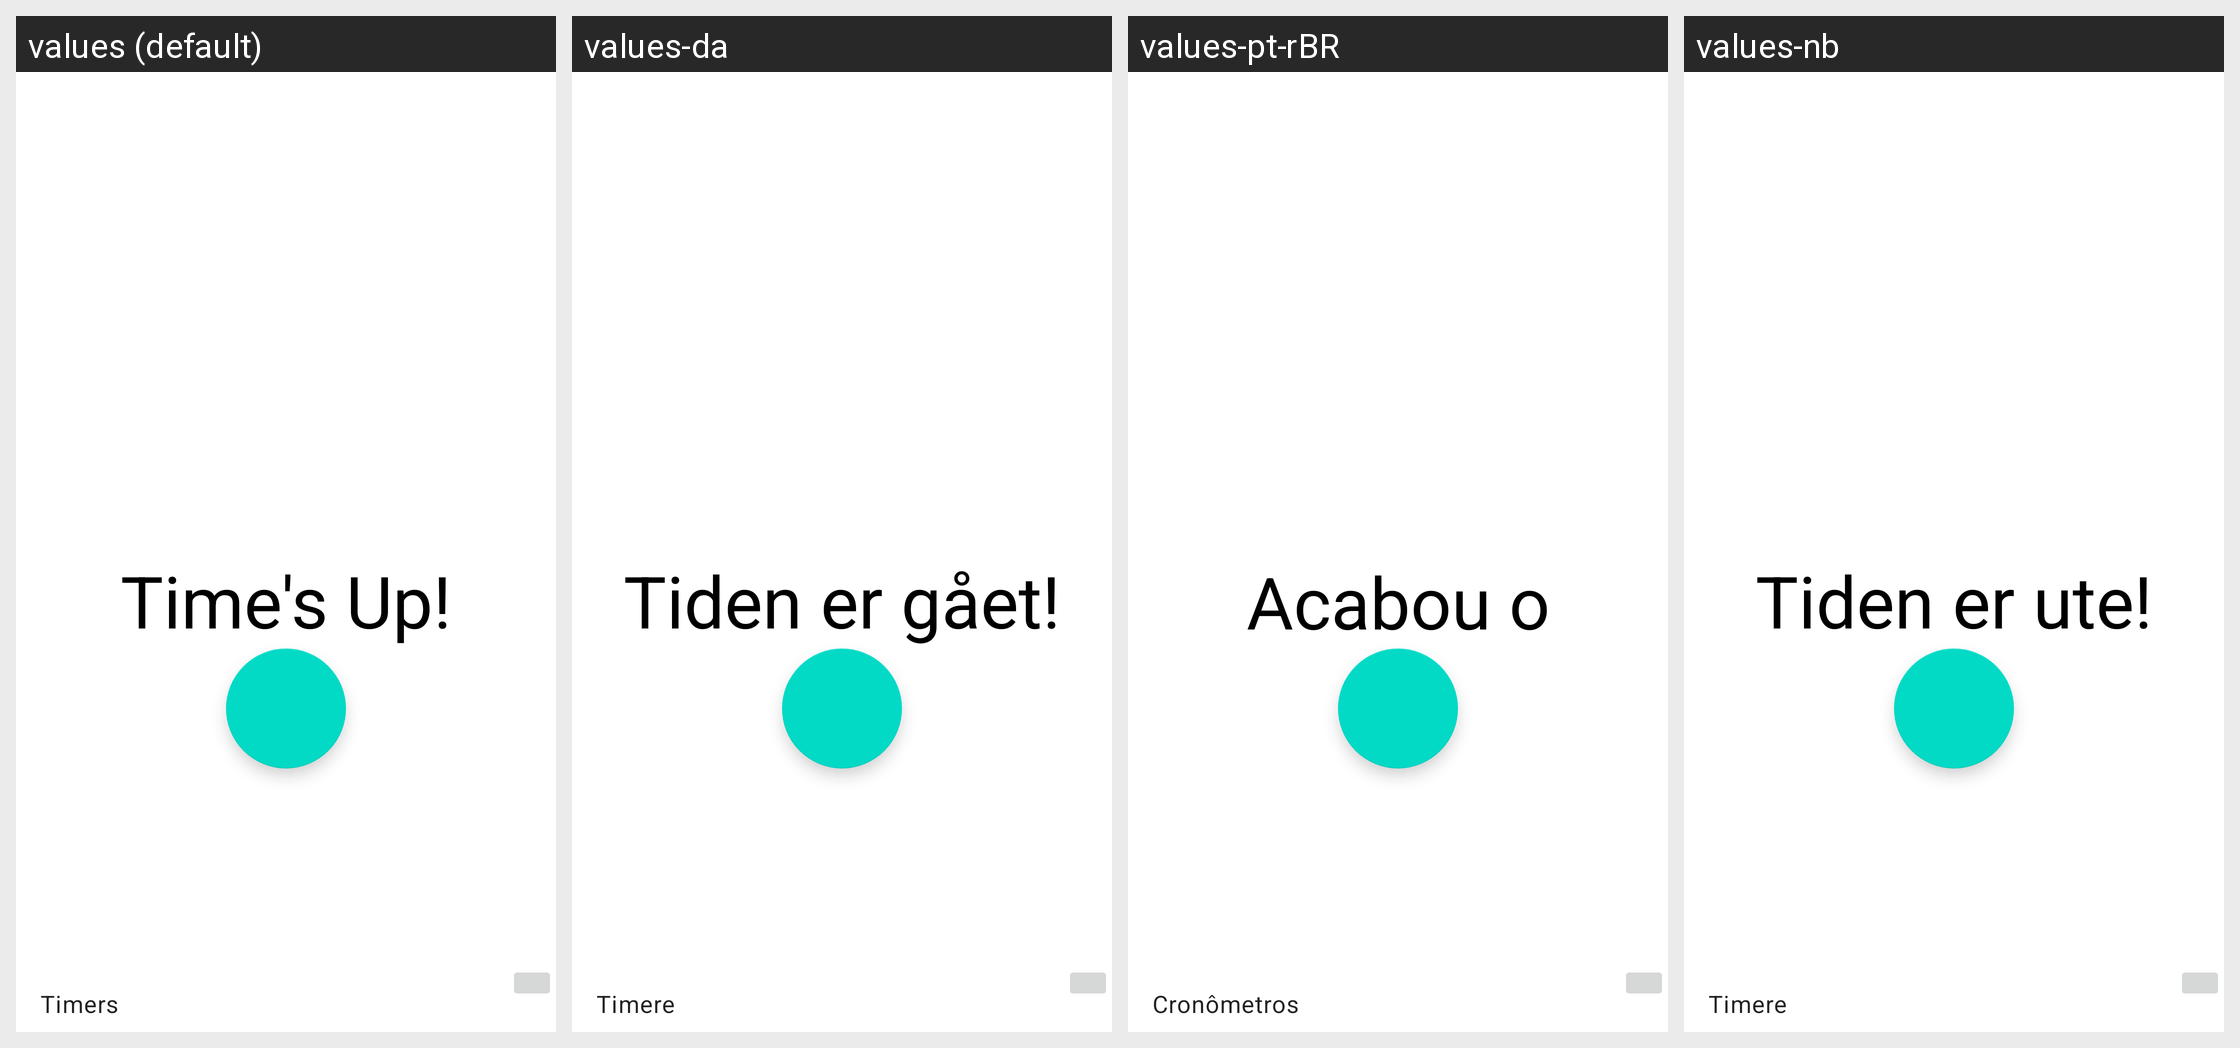

The same Android screen rendered under several of its app's locales, left to right. List the strings drawn on it with the default value and each locale's translation.
Android screen res/layout/timer_sheet_layout.xml rendered under 4 locales, left to right: values (default), values-da, values-pt-rBR, values-nb. Device: Nexus 5 (rendered at 1080×1920; each locale shown at half size, 540×960, under a caption strip naming it); theme Theme.MaterialComponents.DayNight.NoActionBar.
Other locales in the repository, not shown: values-af, values-am, values-ar, values-as, values-az, values-be, values-bg, values-bn, values-bs, values-ca, values-cs, values-de, values-el, values-en-rCA, values-en-rGB, values-en-rIN, values-en-rXC, values-es, values-es-rUS, values-et, values-eu, values-fa, values-fi, values-fr, values-fr-rCA, values-gl, values-gu, values-he, values-hi, values-hr, values-hu, values-hy, values-id, values-in, values-is, values-it, values-iw, values-ja, values-ka, values-kk, values-km, values-kn, values-ko, values-ky, values-lo, values-lt, values-lv, values-mk, values-ml, values-mn, values-mr, values-ms, values-my, values-ne, values-nl, values-no, values-or, values-pa, values-pl, values-pt, values-pt-rPT, values-ro, values-ru, values-si, values-sk, values-sl, values-sq, values-sr, values-sv, values-sw, values-ta, values-te, values-th, values-tl, values-tr, values-uk, values-ur, values-uz, values-vi, values-zh, values-zh-rCN, values-zh-rHK, values-zh-rTW, values-zu.
Strings drawn on this screen, with the default value and each locale's value (text and hints the layout hard-codes, and strings that could not be matched under every locale, appear in the picture but are not listed):

alarm__timer_expired
  values: Time's Up!
  values-da: Tiden er gået!
  values-pt-rBR: Acabou o tempo!
  values-nb: Tiden er ute!

timer__shortcut_header
  values: Timers
  values-da: Timere
  values-pt-rBR: Cronômetros
  values-nb: Timere
